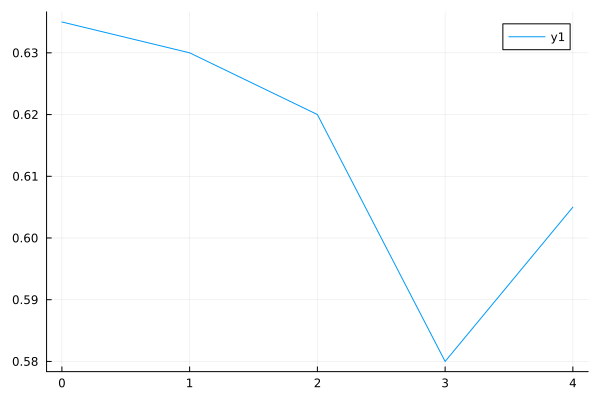

Source data for this figure (header and first rows):
0	0.635
1	0.63
2	0.62
3	0.58
4	0.605
